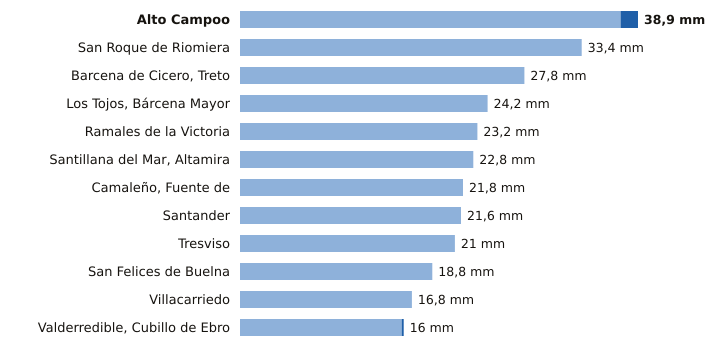

Values plotted in this chart, from the file beside it:
estacion, provincia, indicativo, mm_6_dias_anteriores, mm_hoy, mm_7_dias, horas_de_hoy
Alto Campoo, Cantabria, 9001S, 37.2, 1.7, 38.9, 3
San Roque de Riomiera, Cantabria, 1103X, 33.4, 0.0, 33.4, 1
Barcena de Cicero, Treto, Cantabria, 1096X, 27.8, 0.0, 27.8, 2
Los Tojos, Bárcena Mayor, Cantabria, 1135C, 24.2, 0.0, 24.2, 3
Ramales de la Victoria, Cantabria, 1089U, 23.2, 0.0, 23.2, 2
Santillana del Mar, Altamira, Cantabria, 1740, 22.8, 0.0, 22.8, 2
Camaleño, Fuente de, Cantabria, 1167B, 21.8, 0.0, 21.8, 3
Santander, Cantabria, 1111X, 21.6, 0.0, 21.6, 3
Tresviso, Cantabria, 1176A, 21.0, 0.0, 21.0, 2
San Felices de Buelna, Cantabria, 1152C, 18.8, 0.0, 18.8, 2
Villacarriedo, Cantabria, 1124E, 16.8, 0.0, 16.8, 3
Valderredible, Cubillo de Ebro, Cantabria, 9016X, 15.8, 0.2, 16.0, 3
